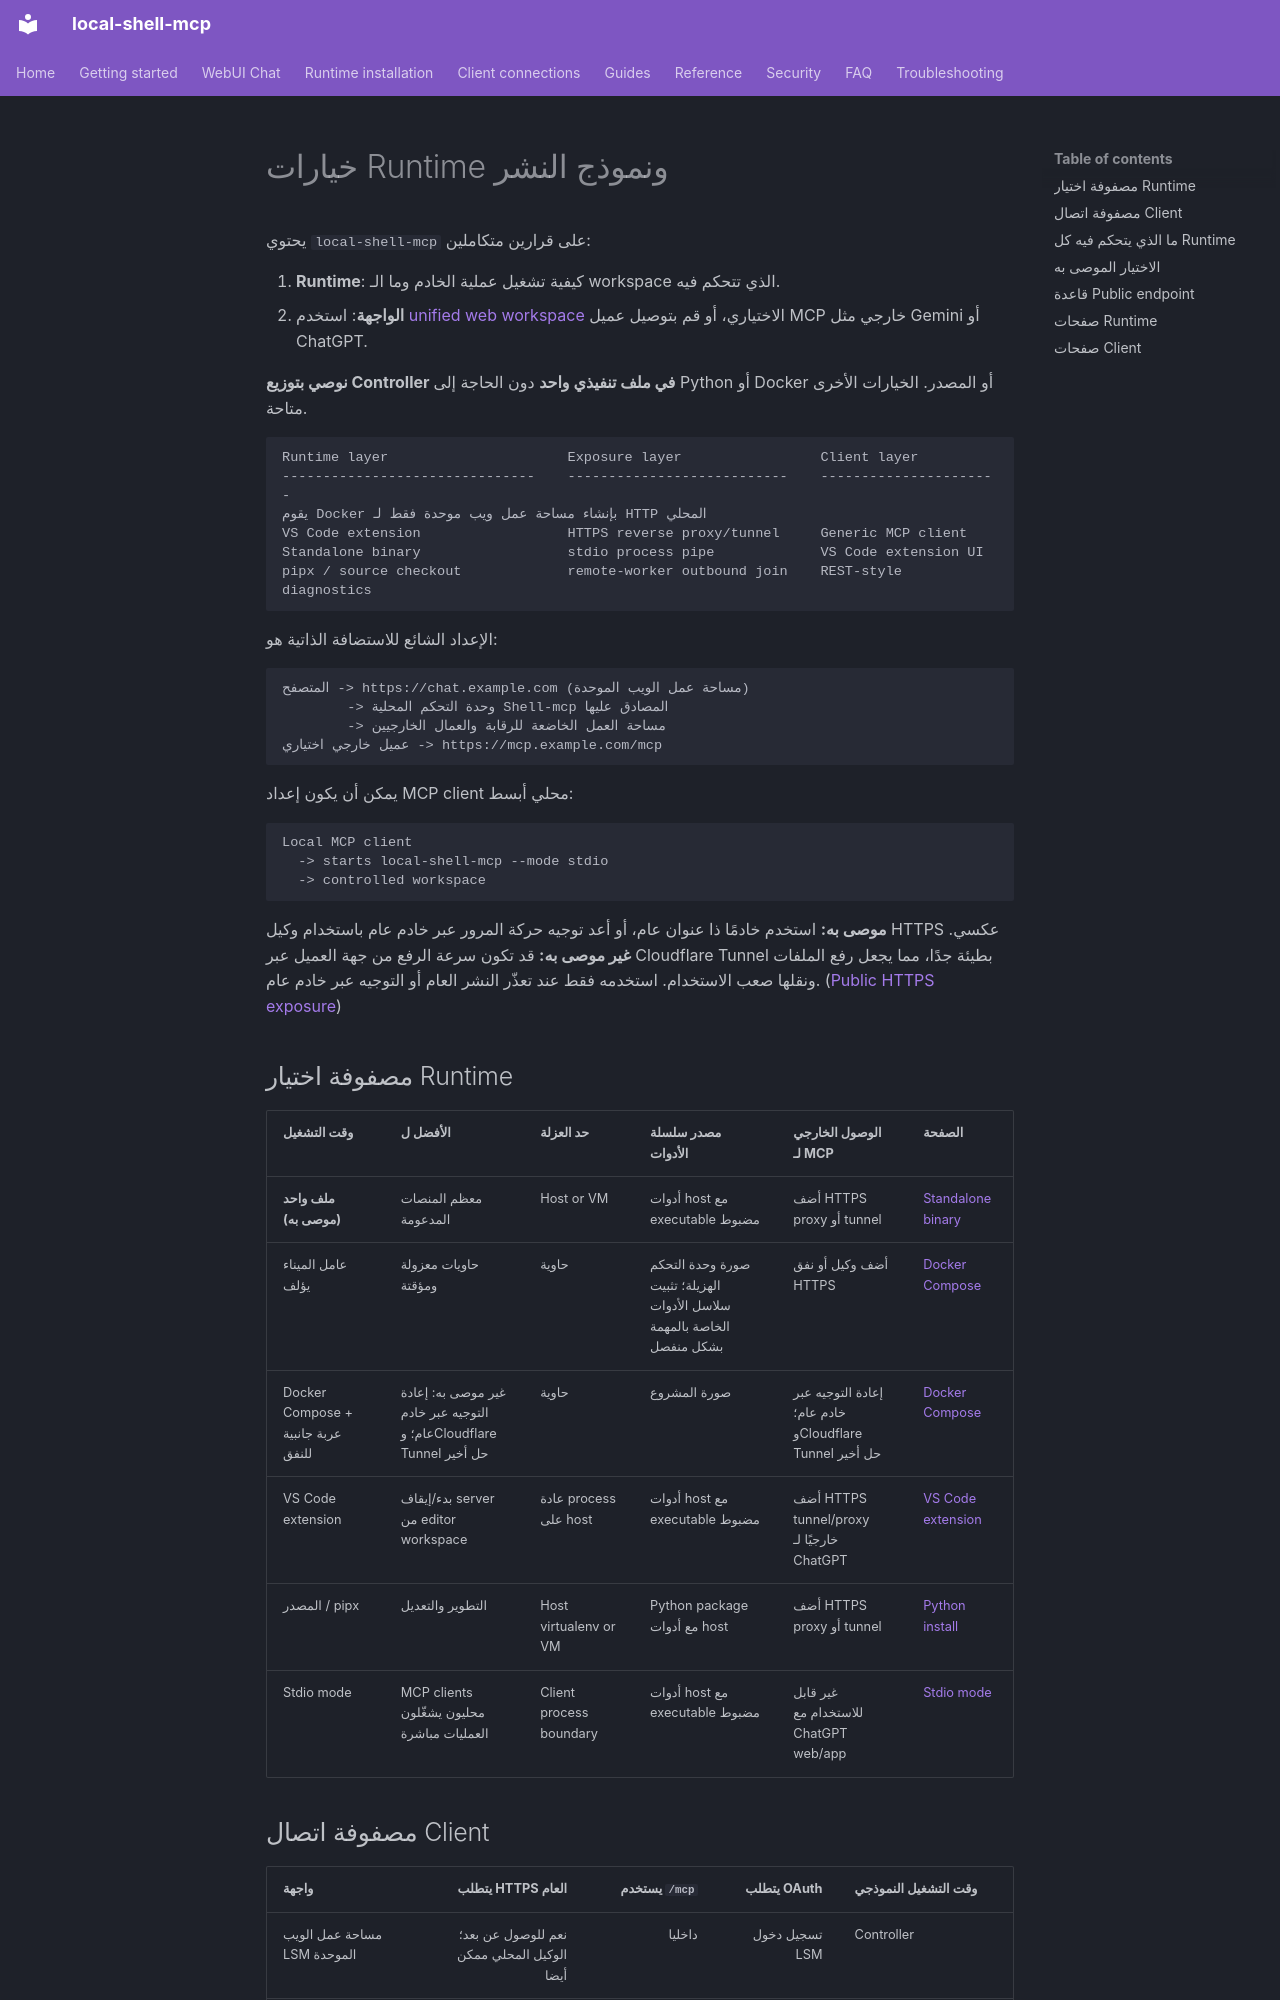

repository: fwerkor/local-shell-mcp · page: guides/deployment.ar/index.html · generator: mkdocs

<!-- i18n-source-sha256: e25cea686e6bef077a7c05f551efc5bf0e5df04b81404ce17744c900ad6af180 -->
# خيارات Runtime ونموذج النشر

يحتوي `local-shell-mcp` على قرارين متكاملين:

1. **Runtime**: كيفية تشغيل عملية الخادم وما الـ workspace الذي تتحكم فيه.
2. **الواجهة**: استخدم [unified web workspace](../getting-started/web-workspace.md) الاختياري، أو قم بتوصيل عميل MCP خارجي مثل Gemini أو ChatGPT.

**نوصي بتوزيع Controller في ملف تنفيذي واحد** دون الحاجة إلى Python أو Docker أو المصدر. الخيارات الأخرى متاحة.

```text
Runtime layer                      Exposure layer                 Client layer
-------------------------------    ---------------------------    ----------------------
يقوم Docker بإنشاء مساحة عمل ويب موحدة فقط لـ HTTP المحلي
VS Code extension                  HTTPS reverse proxy/tunnel     Generic MCP client
Standalone binary                  stdio process pipe             VS Code extension UI
pipx / source checkout             remote-worker outbound join    REST-style diagnostics
```

الإعداد الشائع للاستضافة الذاتية هو:

```text
المتصفح -> https://chat.example.com (مساحة عمل الويب الموحدة)
        -> وحدة التحكم المحلية Shell-mcp المصادق عليها
        -> مساحة العمل الخاضعة للرقابة والعمال الخارجيين
عميل خارجي اختياري -> https://mcp.example.com/mcp
```

يمكن أن يكون إعداد MCP client محلي أبسط:

```text
Local MCP client
  -> starts local-shell-mcp --mode stdio
  -> controlled workspace
```

**موصى به:** استخدم خادمًا ذا عنوان عام، أو أعد توجيه حركة المرور عبر خادم عام باستخدام وكيل HTTPS عكسي. **غير موصى به:** قد تكون سرعة الرفع من جهة العميل عبر Cloudflare Tunnel بطيئة جدًا، مما يجعل رفع الملفات ونقلها صعب الاستخدام. استخدمه فقط عند تعذّر النشر العام أو التوجيه عبر خادم عام. ([Public HTTPS exposure](../clients/connectivity.md))
